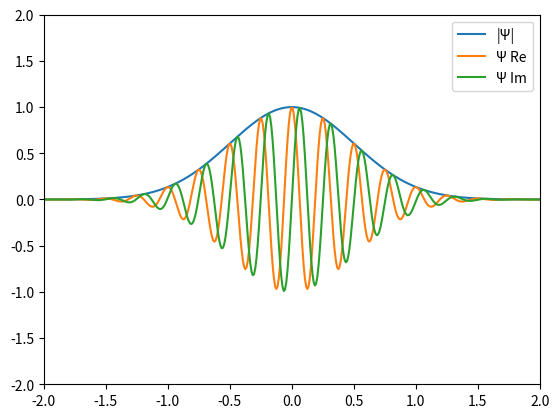

Python code for this plot:
'''Simulation of a particle in 1D'''
import matplotlib.pyplot as plt
from matplotlib.animation import FuncAnimation
import numpy as np


class WaveFunction:

    def __init__(self, psi, m, hbar, V=None, x0=-10, xf=10, n_points=2000):
        self.m = m
        self.hbar = hbar
        self.V = lambda x: V(x) if V != None else 0

        self.domain = np.linspace(x0, xf, n_points)
        self.dx = self.domain[1] - self.domain[0]
        self.funcImage = psi(self.domain)

    def __call__(self):
        return self.funcImage.copy()
        
    def discreteNormalize(self):
        self.funcImage /= np.sqrt(sum(abs(self.funcImage)**2) * self.dx)
    
    def discreteLaplacian(self, funcImage):
        diff = np.zeros_like(funcImage)
        diff[1:-1] = (funcImage[2:] - 2*funcImage[1:-1] + funcImage[:-2])
        return diff
    
    def schrodinger(self, funcImage):
        return 1j*self.hbar/2*self.m * self.discreteLaplacian(funcImage) - 1j*self.V(self.domain)*funcImage
    

class WaveFunctionIntegrator:

    def __init__(self, initWaveFunc):
        self.waveFunc = initWaveFunc
        self.waveFuncStates = [initWaveFunc()]

    def euler_step(self, dt):
        self.waveFunc.funcImage += self.waveFunc.schrodinger(self.waveFunc()) * dt
    
    def RK4_step(self, dt):
        k1 = dt * self.waveFunc.schrodinger(self.waveFunc())
        k2 = dt * self.waveFunc.schrodinger(self.waveFunc() + k1/2)
        k3 = dt * self.waveFunc.schrodinger(self.waveFunc() + k2/2)
        k4 = dt * self.waveFunc.schrodinger(self.waveFunc() + k3)
        self.waveFunc.funcImage += 1/6 * (k1 + 2*k2 + 2*k3 + k4)
    
    def integrate(self, steps, dt, append_every=10, method="RK4"):
        if method == "RK4":
            for t in range(steps):
                self.RK4_step(dt)
                self.waveFunc.discreteNormalize()

                if t%append_every == 0:
                    self.waveFuncStates.append(self.waveFunc())
        
        if method == "euler":
            for t in range(steps):
                self.euler_step(dt)
                self.waveFunc.discreteNormalize()

                if t%append_every == 0:
                    self.waveFuncStates.append(self.waveFunc())
        
        return self.waveFuncStates
    

class WaveFunctionAnimator:

    def animate(waveFuncStates, interval, **kwargs):
        fig, ax = plt.subplots()
        ax.set_xlim(kwargs["xlim"])
        ax.set_ylim(kwargs["ylim"])

        psi_abs, = ax.plot([],[],label="|Ψ|")
        real, = ax.plot([],[],label="Ψ Re")
        imag, = ax.plot([],[],label="Ψ Im")
        ax.legend()

        def _animation_func(frame):
            psi_abs.set_data(interval, abs(waveFuncStates[frame]))
            real.set_data(interval, waveFuncStates[frame].real)
            imag.set_data(interval, waveFuncStates[frame].imag)
            return psi_abs,real,imag,

        anim = FuncAnimation(fig, _animation_func, len(waveFuncStates), interval=1, blit=True)
        plt.show()
    

m = 10
p = 25
hbar = 1
mu = 0
sigma = 0.5

psi = WaveFunction(lambda x: np.exp(-(x-mu)**2 / (2*sigma**2), dtype=complex) * np.exp(1j*p*x),
                   m, hbar, lambda x: x**2)

solver = WaveFunctionIntegrator(psi)
states = solver.integrate(15000, 0.01, method="RK4")
WaveFunctionAnimator.animate(states, psi.domain, xlim=(-2,2), ylim=(-2,2))
